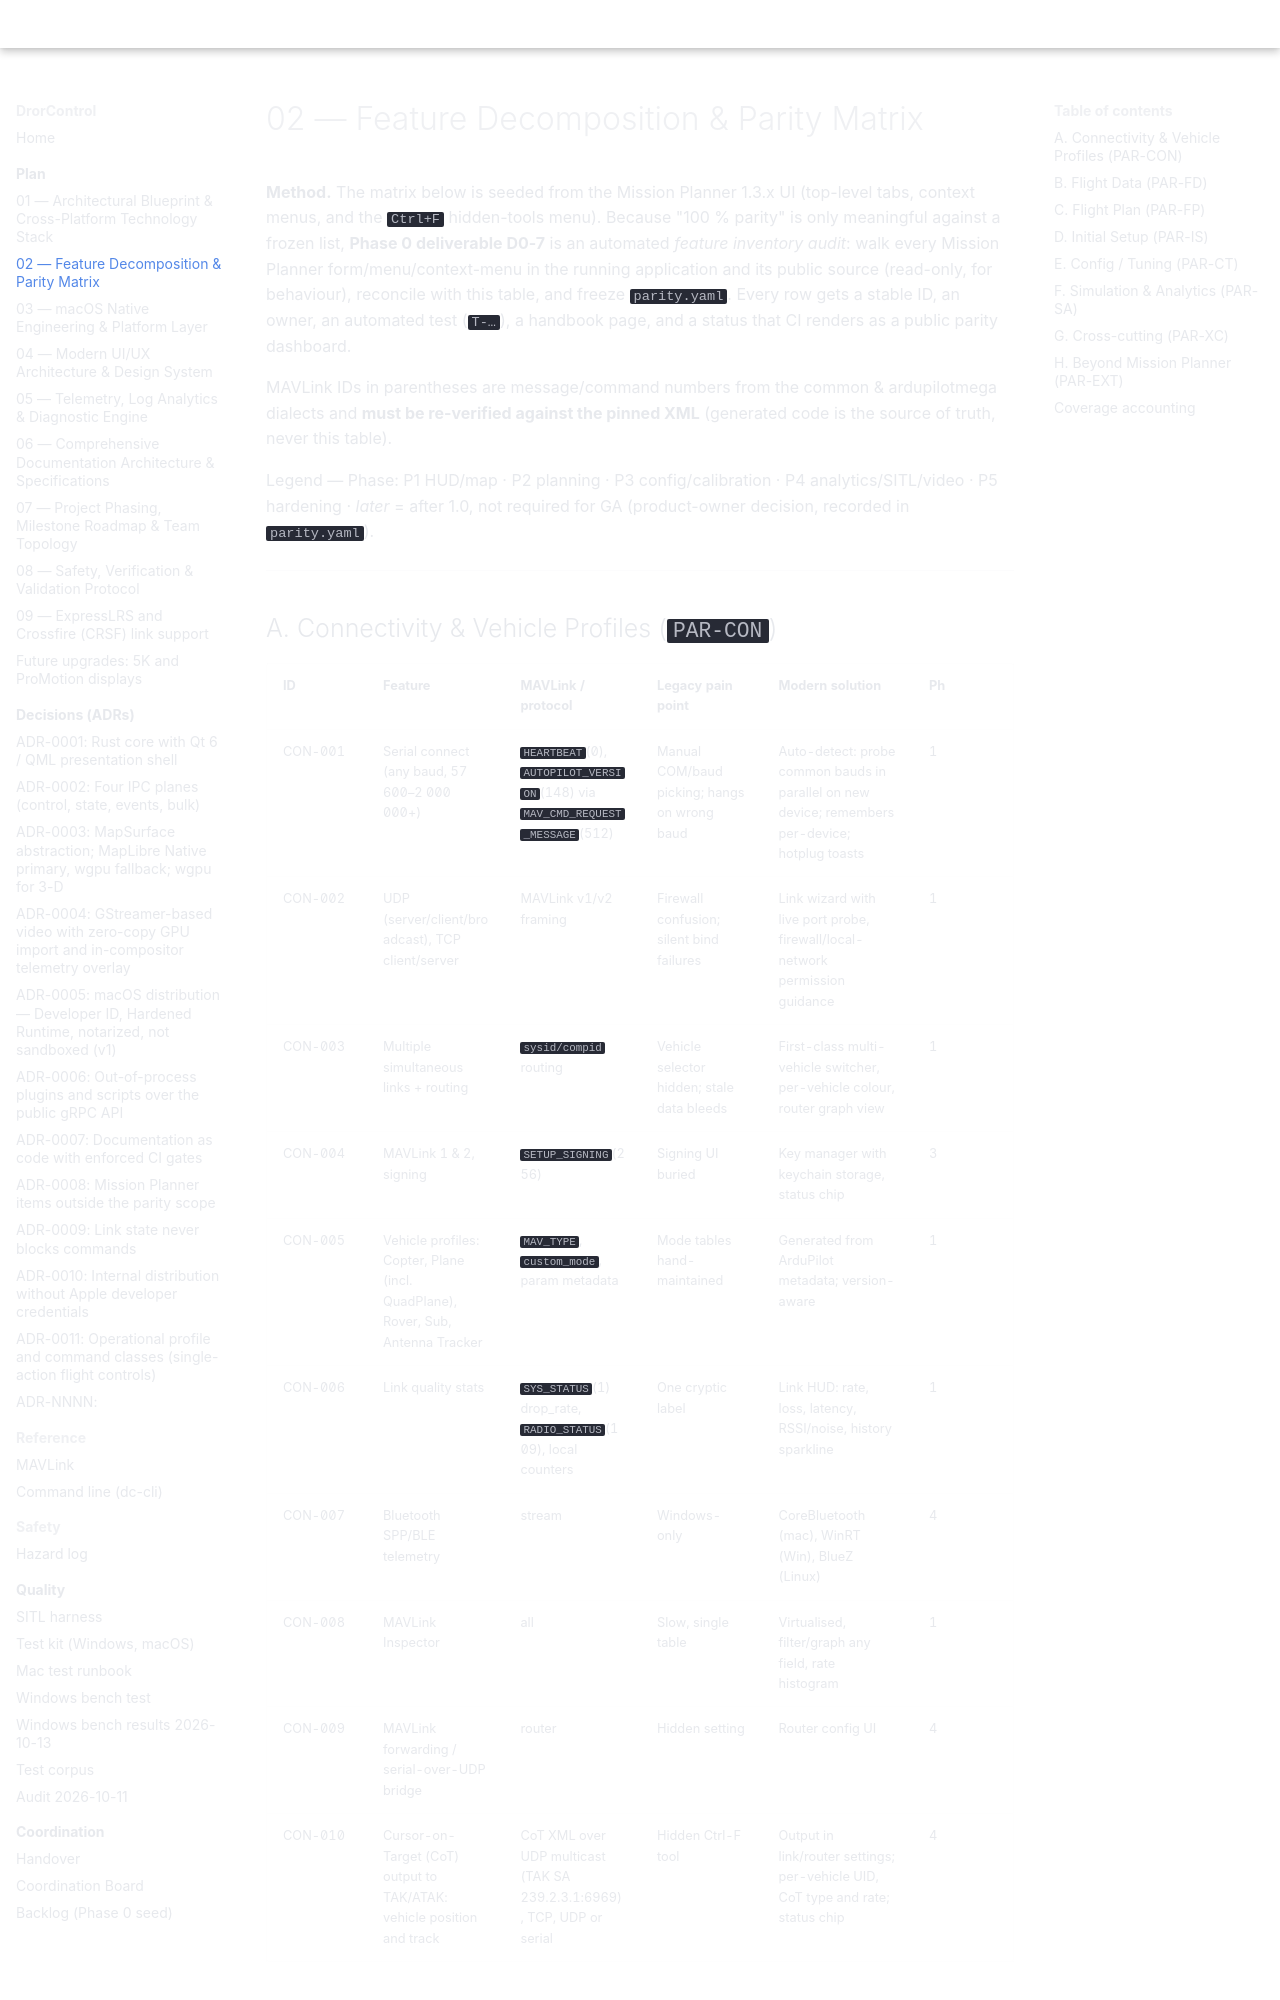

repository: djdanou-cloud/drorcontrol · page: plan/02-parity-matrix/index.html · generator: mkdocs

# 02 — Feature Decomposition & Parity Matrix

**Method.** The matrix below is seeded from the Mission Planner 1.3.x UI (top-level tabs, context menus, and the `Ctrl+F` hidden-tools menu). Because "100 % parity" is only meaningful against a frozen list, **Phase 0 deliverable D0-7** is an automated *feature inventory audit*: walk every Mission Planner form/menu/context-menu in the running application and its public source (read-only, for behaviour), reconcile with this table, and freeze `parity.yaml`. Every row gets a stable ID, an owner, an automated test (`T-…`), a handbook page, and a status that CI renders as a public parity dashboard.

MAVLink IDs in parentheses are message/command numbers from the common & ardupilotmega dialects and **must be re-verified against the pinned XML** (generated code is the source of truth, never this table).

Legend — Phase: P1 HUD/map · P2 planning · P3 config/calibration · P4 analytics/SITL/video · P5 hardening · *later* = after 1.0, not required for GA (product-owner decision, recorded in `parity.yaml`).

---
